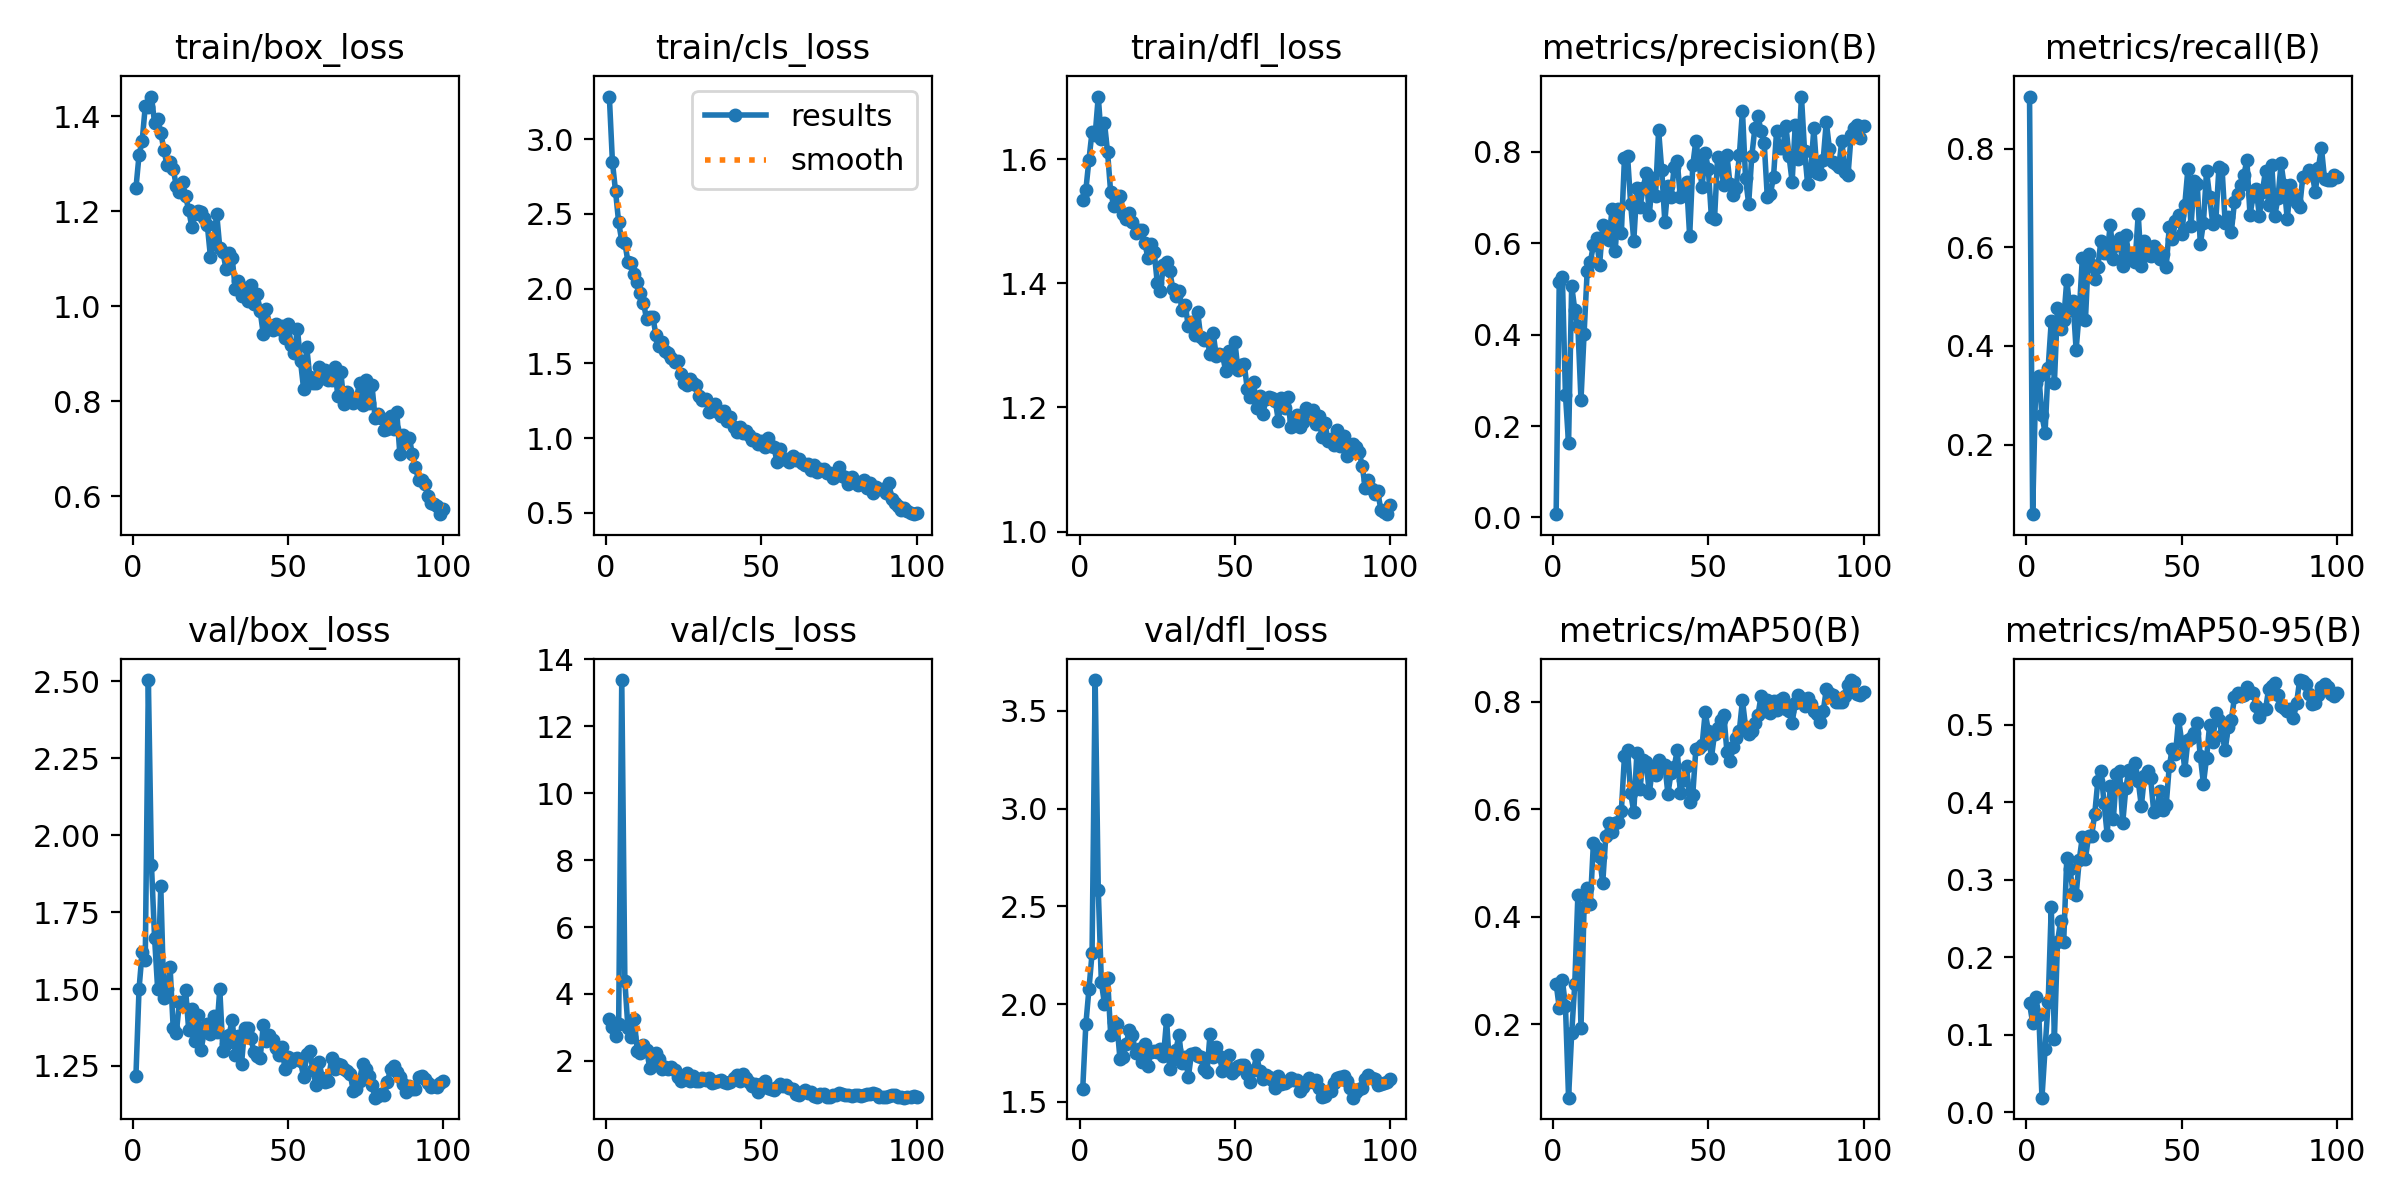

Values plotted in this chart, from the file beside it:
epoch, time, train/box_loss, train/cls_loss, train/dfl_loss, metrics/precision(B), metrics/recall(B), metrics/mAP50(B), metrics/mAP50-95(B), val/box_loss, val/cls_loss, val/dfl_loss, lr/pg0, lr/pg1, lr/pg2
1, 42.16, 1.249, 3.285, 1.534, 0.00718, 0.9055, 0.2757, 0.1405, 1.219, 3.253, 1.568, 0.0004048, 0.0004048, 0.0004048
2, 54.35, 1.319, 2.846, 1.55, 0.5151, 0.05921, 0.2307, 0.1153, 1.501, 3.015, 1.897, 0.0008133, 0.0008133, 0.0008133
3, 66.34, 1.348, 2.652, 1.599, 0.5271, 0.3256, 0.2826, 0.1484, 1.62, 2.743, 2.077, 0.001214, 0.001214, 0.001214
4, 78.26, 1.421, 2.444, 1.644, 0.2682, 0.3384, 0.2342, 0.1251, 1.593, 3.09, 2.259, 0.001213, 0.001213, 0.001213
5, 90.3, 1.42, 2.32, 1.639, 0.162, 0.2594, 0.06319, 0.01882, 2.504, 13.38, 3.657, 0.0012, 0.0012, 0.0012
6, 102.1, 1.442, 2.307, 1.701, 0.5072, 0.2245, 0.1828, 0.082, 1.902, 4.377, 2.582, 0.001188, 0.001188, 0.001188
7, 114.5, 1.387, 2.179, 1.632, 0.4547, 0.3561, 0.2745, 0.1418, 1.667, 2.973, 2.112, 0.001176, 0.001176, 0.001176
8, 126.6, 1.395, 2.169, 1.659, 0.4183, 0.4504, 0.4406, 0.2655, 1.499, 2.709, 2.001, 0.001163, 0.001163, 0.001163
9, 138.9, 1.366, 2.101, 1.611, 0.2572, 0.325, 0.1923, 0.09409, 1.834, 3.263, 2.133, 0.001151, 0.001151, 0.001151
10, 150.9, 1.33, 2.042, 1.546, 0.4025, 0.4776, 0.418, 0.2195, 1.472, 2.287, 1.844, 0.001139, 0.001139, 0.001139
11, 163.1, 1.297, 1.968, 1.525, 0.5392, 0.4336, 0.454, 0.247, 1.501, 2.223, 1.906, 0.001126, 0.001126, 0.001126
12, 175.2, 1.304, 1.908, 1.532, 0.5581, 0.4528, 0.4233, 0.22, 1.571, 2.474, 1.9, 0.001114, 0.001114, 0.001114
13, 187.6, 1.29, 1.794, 1.541, 0.5964, 0.534, 0.5368, 0.3287, 1.373, 2.338, 1.719, 0.001102, 0.001102, 0.001102
14, 199.6, 1.253, 1.811, 1.511, 0.611, 0.4738, 0.528, 0.3141, 1.357, 1.793, 1.732, 0.001089, 0.001089, 0.001089
15, 211.8, 1.24, 1.812, 1.504, 0.5531, 0.4916, 0.5113, 0.2833, 1.457, 2, 1.798, 0.001077, 0.001077, 0.001077
16, 223.9, 1.261, 1.691, 1.513, 0.6395, 0.3925, 0.4625, 0.2803, 1.444, 2.224, 1.866, 0.001064, 0.001064, 0.001064
17, 236.2, 1.232, 1.616, 1.499, 0.6211, 0.4678, 0.5508, 0.3251, 1.497, 2.059, 1.841, 0.001052, 0.001052, 0.001052
18, 248.8, 1.202, 1.644, 1.481, 0.608, 0.5775, 0.574, 0.3554, 1.365, 1.745, 1.752, 0.00104, 0.00104, 0.00104
19, 261, 1.167, 1.582, 1.485, 0.6745, 0.4529, 0.5585, 0.3273, 1.436, 1.812, 1.773, 0.001027, 0.001027, 0.001027
20, 272.9, 1.195, 1.567, 1.485, 0.5832, 0.5872, 0.5755, 0.356, 1.331, 1.765, 1.704, 0.001015, 0.001015, 0.001015
21, 285, 1.2, 1.54, 1.465, 0.6741, 0.5642, 0.5774, 0.3564, 1.416, 1.811, 1.795, 0.001002, 0.001002, 0.001002
22, 297.1, 1.198, 1.513, 1.44, 0.6219, 0.5356, 0.5969, 0.3854, 1.303, 1.732, 1.686, 0.0009901, 0.0009901, 0.0009901
23, 309.2, 1.186, 1.518, 1.463, 0.7869, 0.5605, 0.699, 0.4279, 1.362, 1.515, 1.756, 0.0009778, 0.0009778, 0.0009778
24, 321.2, 1.17, 1.431, 1.451, 0.7913, 0.6138, 0.7105, 0.4405, 1.387, 1.407, 1.762, 0.0009654, 0.0009654, 0.0009654
25, 333.3, 1.104, 1.371, 1.401, 0.6863, 0.5887, 0.6303, 0.3993, 1.354, 1.457, 1.753, 0.000953, 0.000953, 0.000953
26, 345.4, 1.135, 1.357, 1.388, 0.6054, 0.5881, 0.5954, 0.3584, 1.413, 1.646, 1.772, 0.0009406, 0.0009406, 0.0009406
27, 357.4, 1.195, 1.394, 1.429, 0.72, 0.6456, 0.7047, 0.4211, 1.362, 1.404, 1.733, 0.0009283, 0.0009283, 0.0009283
28, 369.4, 1.123, 1.369, 1.434, 0.6784, 0.576, 0.6378, 0.3789, 1.5, 1.544, 1.92, 0.0009159, 0.0009159, 0.0009159
29, 381.9, 1.114, 1.354, 1.42, 0.7204, 0.6055, 0.6923, 0.4366, 1.298, 1.399, 1.669, 0.0009035, 0.0009035, 0.0009035
30, 393.9, 1.079, 1.279, 1.391, 0.7529, 0.6196, 0.689, 0.4401, 1.322, 1.408, 1.718, 0.0008911, 0.0008911, 0.0008911
31, 405.7, 1.112, 1.258, 1.379, 0.6611, 0.5616, 0.6298, 0.3731, 1.35, 1.501, 1.768, 0.0008787, 0.0008787, 0.0008787
32, 417.8, 1.102, 1.261, 1.387, 0.7425, 0.6243, 0.6768, 0.4179, 1.401, 1.426, 1.841, 0.0008664, 0.0008664, 0.0008664
33, 430, 1.036, 1.173, 1.357, 0.7042, 0.5835, 0.6646, 0.4421, 1.287, 1.498, 1.699, 0.000854, 0.000854, 0.000854
34, 442.1, 1.054, 1.208, 1.365, 0.8472, 0.5831, 0.6917, 0.4338, 1.348, 1.332, 1.73, 0.0008416, 0.0008416, 0.0008416
35, 454.3, 1.022, 1.227, 1.33, 0.7609, 0.5703, 0.6789, 0.4507, 1.256, 1.354, 1.627, 0.0008293, 0.0008293, 0.0008293
36, 466.2, 1.039, 1.179, 1.338, 0.6476, 0.6667, 0.6833, 0.4279, 1.372, 1.405, 1.746, 0.0008169, 0.0008169, 0.0008169
37, 478, 1.011, 1.146, 1.316, 0.725, 0.5613, 0.6287, 0.395, 1.373, 1.421, 1.753, 0.0008045, 0.0008045, 0.0008045
38, 489.8, 1.044, 1.183, 1.354, 0.7009, 0.6119, 0.668, 0.4339, 1.34, 1.372, 1.735, 0.0007921, 0.0007921, 0.0007921
39, 501.6, 1.004, 1.117, 1.313, 0.7668, 0.5854, 0.6782, 0.4404, 1.297, 1.349, 1.729, 0.0007797, 0.0007797, 0.0007797
40, 513.7, 1.026, 1.139, 1.308, 0.7792, 0.5818, 0.7104, 0.4308, 1.281, 1.381, 1.668, 0.0007674, 0.0007674, 0.0007674
41, 525.4, 0.9897, 1.077, 1.31, 0.7009, 0.6031, 0.6301, 0.3878, 1.275, 1.487, 1.655, 0.000755, 0.000755, 0.000755
42, 537.3, 0.9419, 1.044, 1.286, 0.7122, 0.5951, 0.6556, 0.3898, 1.383, 1.588, 1.847, 0.0007426, 0.0007426, 0.0007426
43, 549, 0.9937, 1.074, 1.319, 0.7344, 0.577, 0.681, 0.4151, 1.331, 1.384, 1.732, 0.0007302, 0.0007302, 0.0007302
44, 560.5, 0.9608, 1.034, 1.283, 0.6156, 0.5857, 0.614, 0.3905, 1.351, 1.6, 1.781, 0.0007179, 0.0007179, 0.0007179
45, 572.1, 0.9489, 1.05, 1.286, 0.7708, 0.5592, 0.6271, 0.3959, 1.336, 1.5, 1.737, 0.0007055, 0.0007055, 0.0007055
46, 583.7, 0.9631, 1.024, 1.285, 0.825, 0.641, 0.7127, 0.4469, 1.309, 1.371, 1.66, 0.0006931, 0.0006931, 0.0006931
47, 595.8, 0.9526, 0.9913, 1.259, 0.7754, 0.6165, 0.7139, 0.4694, 1.287, 1.236, 1.682, 0.0006808, 0.0006808, 0.0006808
48, 607.5, 0.9573, 0.9948, 1.291, 0.724, 0.6537, 0.7195, 0.4625, 1.311, 1.311, 1.74, 0.0006684, 0.0006684, 0.0006684
49, 619.1, 0.9332, 0.961, 1.272, 0.7977, 0.665, 0.7804, 0.5071, 1.24, 1.081, 1.647, 0.000656, 0.000656, 0.000656
50, 631, 0.9631, 0.9843, 1.306, 0.7633, 0.6261, 0.7468, 0.4783, 1.28, 1.3, 1.661, 0.0006436, 0.0006436, 0.0006436
51, 642.8, 0.9177, 0.9432, 1.26, 0.657, 0.6864, 0.6955, 0.4418, 1.264, 1.394, 1.686, 0.0006312, 0.0006312, 0.0006312
52, 654.3, 0.9019, 1.002, 1.269, 0.6523, 0.7587, 0.7403, 0.4802, 1.273, 1.189, 1.691, 0.0006189, 0.0006189, 0.0006189
53, 666, 0.9525, 0.9486, 1.27, 0.79, 0.6424, 0.7523, 0.4826, 1.276, 1.167, 1.692, 0.0006065, 0.0006065, 0.0006065
54, 677.7, 0.8839, 0.9398, 1.229, 0.7669, 0.7344, 0.7657, 0.4889, 1.265, 1.118, 1.642, 0.0005941, 0.0005941, 0.0005941
55, 689.7, 0.8257, 0.8436, 1.216, 0.728, 0.7289, 0.7767, 0.503, 1.214, 1.213, 1.601, 0.0005818, 0.0005818, 0.0005818
56, 701.5, 0.9139, 0.9303, 1.241, 0.7929, 0.6062, 0.7072, 0.4593, 1.287, 1.314, 1.662, 0.0005694, 0.0005694, 0.0005694
57, 713.7, 0.8501, 0.8607, 1.199, 0.7292, 0.6494, 0.6896, 0.4241, 1.299, 1.254, 1.739, 0.000557, 0.000557, 0.000557
58, 725.9, 0.8389, 0.8617, 1.218, 0.7057, 0.7551, 0.7152, 0.4571, 1.236, 1.285, 1.658, 0.0005446, 0.0005446, 0.0005446
59, 737.8, 0.8376, 0.8433, 1.189, 0.7217, 0.7019, 0.7325, 0.5002, 1.188, 1.192, 1.619, 0.0005322, 0.0005322, 0.0005322
60, 749.7, 0.8716, 0.881, 1.213, 0.7923, 0.6478, 0.7467, 0.4782, 1.264, 1.154, 1.638, 0.0005199, 0.0005199, 0.0005199
... 40 more rows
